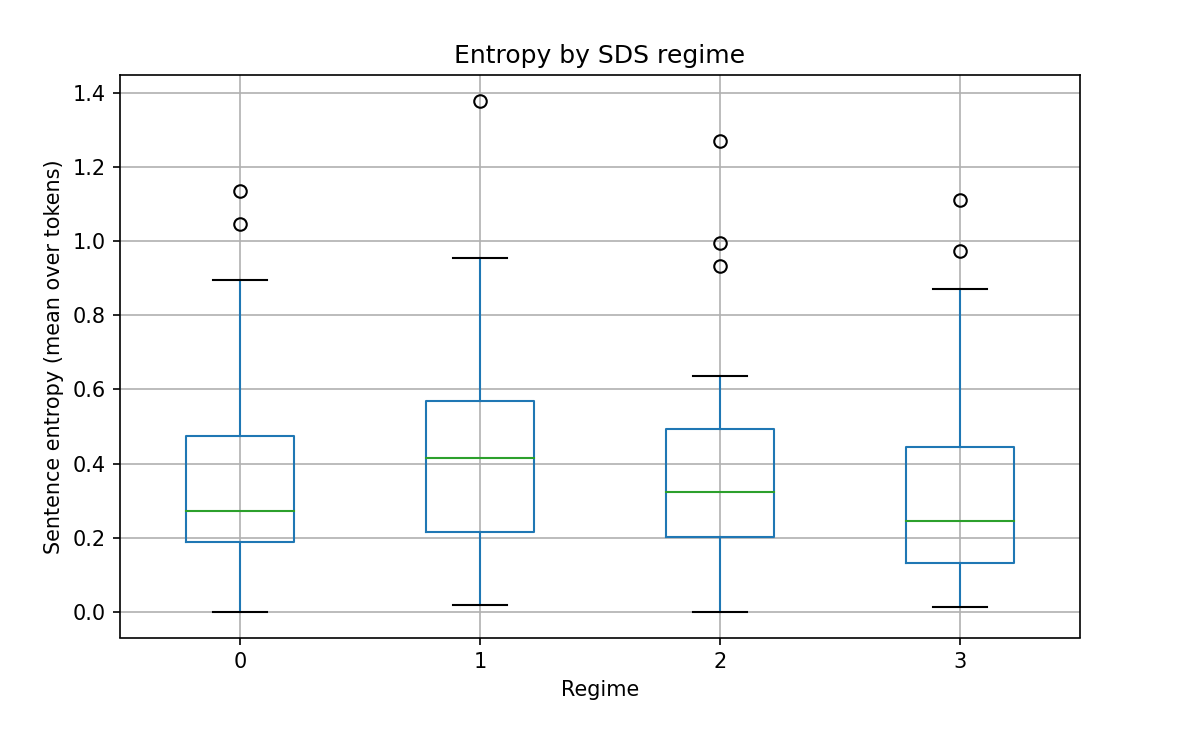

Data behind this chart, as committed beside it:
state, mean, median, std, count
0, 0.3547, 0.2728, 0.2511, 56
1, 0.4173, 0.4159, 0.2628, 50
2, 0.3709, 0.3223, 0.2562, 44
3, 0.3168, 0.2463, 0.2609, 56
